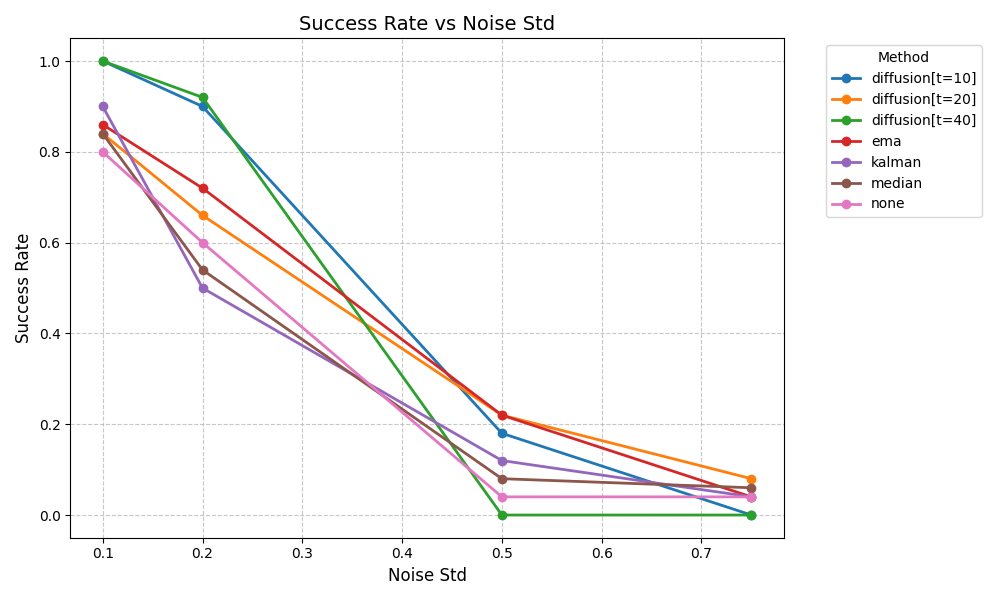

The file beside this chart, header and first rows:
method, noise_std, mean_reward, success_rate, n_rollouts, seed, t_start
none, 0.1, 0.8000, 0.8000, 50, 0, 
kalman, 0.1, 0.9000, 0.9000, 50, 0, 
ema, 0.1, 0.8600, 0.8600, 50, 0, 
median, 0.1, 0.8400, 0.8400, 50, 0, 
diffusion[t=10], 0.1, 1, 1, 50, 0, 10
diffusion[t=20], 0.1, 0.8400, 0.8400, 50, 0, 20
diffusion[t=40], 0.1, 1, 1, 50, 0, 40
none, 0.2, 0.6000, 0.6000, 50, 0, 
kalman, 0.2, 0.5000, 0.5000, 50, 0, 
ema, 0.2, 0.7200, 0.7200, 50, 0, 
median, 0.2, 0.5400, 0.5400, 50, 0, 
diffusion[t=10], 0.2, 0.9000, 0.9000, 50, 0, 10
diffusion[t=20], 0.2, 0.6600, 0.6600, 50, 0, 20
diffusion[t=40], 0.2, 0.9200, 0.9200, 50, 0, 40
none, 0.5, 0.0400, 0.0400, 50, 0, 
kalman, 0.5, 0.1200, 0.1200, 50, 0, 
ema, 0.5, 0.2200, 0.2200, 50, 0, 
median, 0.5, 0.0800, 0.0800, 50, 0, 
diffusion[t=10], 0.5, 0.1800, 0.1800, 50, 0, 10
diffusion[t=20], 0.5, 0.2200, 0.2200, 50, 0, 20
diffusion[t=40], 0.5, 0.0000, 0.0000, 50, 0, 40
none, 0.75, 0.0400, 0.0400, 50, 0, 
kalman, 0.75, 0.0400, 0.0400, 50, 0, 
ema, 0.75, 0.0400, 0.0400, 50, 0, 
median, 0.75, 0.0600, 0.0600, 50, 0, 
diffusion[t=10], 0.75, 0.0000, 0.0000, 50, 0, 10
diffusion[t=20], 0.75, 0.0800, 0.0800, 50, 0, 20
diffusion[t=40], 0.75, 0.0000, 0.0000, 50, 0, 40
